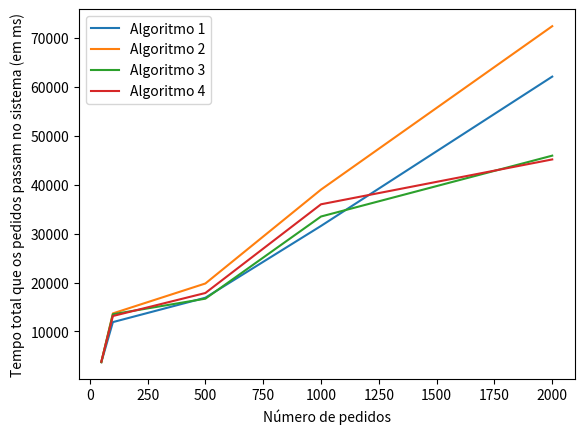

This figure's Python source: (Note: this script raises an exception after producing the figure.)
import matplotlib.pyplot as plt

# Seed 1: 42
number_of_requests_random_42 = [50, 100, 500, 1000, 2000]

# avg_time_total_algorithm_1_random_42 = [3697.0, 12006.0, 19863.0, 41622.0, 52385.0]
# avg_time_total_algorithm_2_random_42 = [4218.0, 13575.0, 26186.0, 51713.0, 75639.0]
# avg_time_total_algorithm_3_random_42 = [3714.0, 13513.0, 16697.0, 31830.0, 46877.0]
# avg_time_total_algorithm_4_random_42 = [3790.0, 13417.0, 17863.0, 35887.0, 56107.0]
avg_time_total_algorithm_1_random_42 = [3700.0, 11901.0, 16889.0, 31579.0, 62130.0]
avg_time_total_algorithm_2_random_42 = [3711.0, 13685.0, 19802.0, 39012.0, 72449.0]
avg_time_total_algorithm_3_random_42 = [3715.0, 13511.0, 16694.0, 33506.0, 45959.0]
avg_time_total_algorithm_4_random_42 = [3795.0, 13148.0, 17856.0, 36008.0, 45187.0]

# avg_time_broker_queue_algorithm_1_random_42 = [1.0, 1.0, 1.0, 1.0, 1.0]
# avg_time_broker_queue_algorithm_2_random_42 = [2.0, 2.0, 1.0, 1.0, 1.0]
# avg_time_broker_queue_algorithm_3_random_42 = [28.0, 4914.0, 6496.0, 17794.0, 32024.0]
# avg_time_broker_queue_algorithm_4_random_42 = [84.0, 4851.0, 7349.0, 22216.0, 41761.0]
avg_time_broker_queue_algorithm_1_random_42 = [1.0, 1.0, 1.0, 1.0, 1.0]
avg_time_broker_queue_algorithm_2_random_42 = [2.0, 1.0, 1.0, 1.0, 1.0]
avg_time_broker_queue_algorithm_3_random_42 = [28.0, 4914.0, 6496.0, 20022.0, 30759.0]
avg_time_broker_queue_algorithm_4_random_42 = [179.0, 4795.0, 6872.0, 23457.0, 30338.0]

# avg_time_worker_queue_algorithm_1_random_42 = [1050.0, 7555.0, 14073.0, 33492.0, 45219.0]
# avg_time_worker_queue_algorithm_2_random_42 = [782.0, 5714.0, 15705.0, 38604.0, 61859.0]
# avg_time_worker_queue_algorithm_3_random_42 = [0.0, 0.0, 0.0, 0.0, 0.0]
# avg_time_worker_queue_algorithm_4_random_42 = [0.0, 0.0, 0.0, 0.0, 0.0]
avg_time_worker_queue_algorithm_1_random_42 = [1049.0, 7655.0, 11342.0, 24807.0, 54054.0]
avg_time_worker_queue_algorithm_2_random_42 = [283.0, 6543.0, 11276.0, 27834.0, 58999.0]
avg_time_worker_queue_algorithm_3_random_42 = [0.0, 0.0, 0.0, 0.0, 0.0]
avg_time_worker_queue_algorithm_4_random_42 = [0.0, 0.0, 0.0, 0.0, 0.0]

# avg_time_olt_queue_algorithm_1_random_42 = [1.0, 1034.0, 2369.0, 4684.0, 3679.0]
# avg_time_olt_queue_algorithm_2_random_42 = [789.0, 4443.0, 7060.0, 9663.0, 10296.0]
# avg_time_olt_queue_algorithm_3_random_42 = [1041.0, 5184.0, 6783.0, 10593.0, 11368.0]
# avg_time_olt_queue_algorithm_4_random_42 = [1061.0, 5152.0, 7096.0, 10228.0, 10861.0]
avg_time_olt_queue_algorithm_1_random_42 = [1.0, 830.0, 2126.0, 3327.0, 4598.0]
avg_time_olt_queue_algorithm_2_random_42 = [781.0, 3726.0, 5106.0, 7732.0, 9964.0]
avg_time_olt_queue_algorithm_3_random_42 = [1007.0, 5182.0, 6780.0, 10040.0, 11715.0]
avg_time_olt_queue_algorithm_4_random_42 = [972.0, 4939.0, 7566.0, 9188.0, 11364.0]

# timedout_percentage_algorithm_1_random_42 = [0.0, 0.03, 0.058, 0.125, 0.087]
# timedout_percentage_algorithm_2_random_42 = [0.0, 0.11, 0.138, 0.23, 0.2315]
# timedout_percentage_algorithm_3_random_42 = [0.0, 0.14, 0.144, 0.227, 0.2385]
# timedout_percentage_algorithm_4_random_42 = [0.0, 0.13, 0.15, 0.24, 0.2365]
timedout_percentage_algorithm_1_random_42 = [0.0, 0.03, 0.046, 0.073, 0.119]
timedout_percentage_algorithm_2_random_42 = [0.0, 0.08, 0.11, 0.179, 0.2125]
timedout_percentage_algorithm_3_random_42 = [0.0, 0.14, 0.144, 0.223, 0.2545]
timedout_percentage_algorithm_4_random_42 = [0.0, 0.13, 0.162, 0.229, 0.23]

def average_time_total_chart_random_42():
    plt.plot(number_of_requests_random_42, avg_time_total_algorithm_1_random_42, label = "Algoritmo 1")
    plt.plot(number_of_requests_random_42, avg_time_total_algorithm_2_random_42, label = "Algoritmo 2")
    plt.plot(number_of_requests_random_42, avg_time_total_algorithm_3_random_42, label = "Algoritmo 3")
    plt.plot(number_of_requests_random_42, avg_time_total_algorithm_4_random_42, label = "Algoritmo 4")
    plt.xlabel("Número de pedidos")
    plt.ylabel("Tempo total que os pedidos passam no sistema (em ms)")
    plt.legend()
    plt.savefig("output/random_seed_42/10_workers_5_olts/average_time_total_chart.png")
    plt.close()

def average_time_broker_queue_chart_random_42():
    plt.plot(number_of_requests_random_42, avg_time_broker_queue_algorithm_1_random_42, label = "Algoritmo 1")
    plt.plot(number_of_requests_random_42, avg_time_broker_queue_algorithm_2_random_42, label = "Algoritmo 2")
    plt.plot(number_of_requests_random_42, avg_time_broker_queue_algorithm_3_random_42, label = "Algoritmo 3")
    plt.plot(number_of_requests_random_42, avg_time_broker_queue_algorithm_4_random_42, label = "Algoritmo 4")
    plt.xlabel("Número de pedidos")
    plt.ylabel("Tempo total que os pedidos passam na queue do broker (em ms)")
    plt.legend()
    plt.savefig("output/random_seed_42/10_workers_5_olts/average_time_broker_queue_chart.png")
    plt.close()

def average_time_worker_queue_chart_random_42():
    plt.plot(number_of_requests_random_42, avg_time_worker_queue_algorithm_1_random_42, label = "Algoritmo 1")
    plt.plot(number_of_requests_random_42, avg_time_worker_queue_algorithm_2_random_42, label = "Algoritmo 2")
    plt.plot(number_of_requests_random_42, avg_time_worker_queue_algorithm_3_random_42, label = "Algoritmo 3")
    plt.plot(number_of_requests_random_42, avg_time_worker_queue_algorithm_4_random_42, label = "Algoritmo 4")
    plt.xlabel("Número de pedidos")
    plt.ylabel("Tempo total que os pedidos passam na queue do worker (em ms)")
    plt.legend()
    plt.savefig("output/random_seed_42/10_workers_5_olts/average_time_worker_queue_chart.png")
    plt.close()

def average_time_olt_queue_chart_random_42():
    plt.plot(number_of_requests_random_42, avg_time_olt_queue_algorithm_1_random_42, label = "Algoritmo 1")
    plt.plot(number_of_requests_random_42, avg_time_olt_queue_algorithm_2_random_42, label = "Algoritmo 2")
    plt.plot(number_of_requests_random_42, avg_time_olt_queue_algorithm_3_random_42, label = "Algoritmo 3")
    plt.plot(number_of_requests_random_42, avg_time_olt_queue_algorithm_4_random_42, label = "Algoritmo 4")
    plt.xlabel("Número de pedidos")
    plt.ylabel("Tempo total que os pedidos passam na queue da OLT (em ms)")
    plt.legend()
    plt.savefig("output/random_seed_42/10_workers_5_olts/average_time_olt_queue_chart.png")
    plt.close()

def timedout_percentage_chart_random_42():
    plt.plot(number_of_requests_random_42, timedout_percentage_algorithm_1_random_42, label = "Algoritmo 1")
    plt.plot(number_of_requests_random_42, timedout_percentage_algorithm_2_random_42, label = "Algoritmo 2")
    plt.plot(number_of_requests_random_42, timedout_percentage_algorithm_3_random_42, label = "Algoritmo 3")
    plt.plot(number_of_requests_random_42, timedout_percentage_algorithm_4_random_42, label = "Algoritmo 4")
    plt.xlabel("Número de pedidos")
    plt.ylabel("Percetagem de pedidos timedout")
    plt.legend()
    plt.savefig("output/random_seed_42/10_workers_5_olts/timedout_percentage_chart.png")
    plt.close()

# Seed 2: 7

number_of_requests_random_7 = [50, 100, 500, 1000, 2000]

avg_time_total_algorithm_1_random_7 = [3694.0, 11913.0, 19813.0, 30631.0, 72716.0]
avg_time_total_algorithm_2_random_7 = [4728.0, 14711.0, 27389.0, 41629.0, 72008.0]
avg_time_total_algorithm_3_random_7 = [3715.0, 13518.0, 16717.0, 32026.0, 45434.0]
avg_time_total_algorithm_4_random_7 = [3968.0, 13046.0, 17409.0, 38874.0, 60471.0]

avg_time_broker_queue_algorithm_1_random_7 = [1.0, 1.0, 1.0, 1.0, 1.0]
avg_time_broker_queue_algorithm_2_random_7 = [2.0, 2.0, 1.0, 1.0, 1.0]
avg_time_broker_queue_algorithm_3_random_7 = [28.0, 4917.0, 6513.0, 18581.0, 31029.0]
avg_time_broker_queue_algorithm_4_random_7 = [220.0, 4454.0, 6777.0, 25823.0, 44662.0]

avg_time_worker_queue_algorithm_1_random_7 = [1046.0, 7655.0, 14421.0, 23910.0, 63410.0]
avg_time_worker_queue_algorithm_2_random_7 = [802.0, 6351.0, 17623.0, 28918.0, 57571.0]
avg_time_worker_queue_algorithm_3_random_7 = [0.0, 0.0, 0.0, 0.0, 0.0]
avg_time_worker_queue_algorithm_4_random_7 = [0.0, 0.0, 0.0, 0.0, 0.0]

avg_time_olt_queue_algorithm_1_random_7 = [1.0, 832.0, 1970.0, 3273.0, 5817.0]
avg_time_olt_queue_algorithm_2_random_7 = [1279.0, 4943.0, 6344.0, 9263.0, 10949.0]
avg_time_olt_queue_algorithm_3_random_7 = [1042.0, 5185.0, 6785.0, 9999.0, 10921.0]
avg_time_olt_queue_algorithm_4_random_7 = [1103.0, 5176.0, 7212.0, 9605.0, 12324.0]

timedout_percentage_algorithm_1_random_7 = [0.0, 0.03, 0.056, 0.071, 0.1445]
timedout_percentage_algorithm_2_random_7 = [0.0, 0.15, 0.134, 0.195, 0.244]
timedout_percentage_algorithm_3_random_7 = [0.0, 0.14, 0.144, 0.228, 0.2405]
timedout_percentage_algorithm_4_random_7 = [0.0, 0.15, 0.158, 0.257, 0.2495]

def average_time_total_chart_random_7():
    plt.plot(number_of_requests_random_7, avg_time_total_algorithm_1_random_7, label = "Algoritmo 1")
    plt.plot(number_of_requests_random_7, avg_time_total_algorithm_2_random_7, label = "Algoritmo 2")
    plt.plot(number_of_requests_random_7, avg_time_total_algorithm_3_random_7, label = "Algoritmo 3")
    plt.plot(number_of_requests_random_7, avg_time_total_algorithm_4_random_7, label = "Algoritmo 4")
    plt.xlabel("Número de pedidos")
    plt.ylabel("Tempo total que os pedidos passam no sistema (em ms)")
    plt.legend()
    plt.savefig("output/random_seed_7/10_workers_5_olts/average_time_total_chart.png")
    plt.close()

def average_time_broker_queue_chart_random_7():
    plt.plot(number_of_requests_random_7, avg_time_broker_queue_algorithm_1_random_7, label = "Algoritmo 1")
    plt.plot(number_of_requests_random_7, avg_time_broker_queue_algorithm_2_random_7, label = "Algoritmo 2")
    plt.plot(number_of_requests_random_7, avg_time_broker_queue_algorithm_3_random_7, label = "Algoritmo 3")
    plt.plot(number_of_requests_random_7, avg_time_broker_queue_algorithm_4_random_7, label = "Algoritmo 4")
    plt.xlabel("Número de pedidos")
    plt.ylabel("Tempo total que os pedidos passam na queue do broker (em ms)")
    plt.legend()
    plt.savefig("output/random_seed_7/10_workers_5_olts/average_time_broker_queue_chart.png")
    plt.close()

def average_time_worker_queue_chart_random_7():
    plt.plot(number_of_requests_random_7, avg_time_worker_queue_algorithm_1_random_7, label = "Algoritmo 1")
    plt.plot(number_of_requests_random_7, avg_time_worker_queue_algorithm_2_random_7, label = "Algoritmo 2")
    plt.plot(number_of_requests_random_7, avg_time_worker_queue_algorithm_3_random_7, label = "Algoritmo 3")
    plt.plot(number_of_requests_random_7, avg_time_worker_queue_algorithm_4_random_7, label = "Algoritmo 4")
    plt.xlabel("Número de pedidos")
    plt.ylabel("Tempo total que os pedidos passam na queue do worker (em ms)")
    plt.legend()
    plt.savefig("output/random_seed_7/10_workers_5_olts/average_time_worker_queue_chart.png")
    plt.close()

def average_time_olt_queue_chart_random_7():
    plt.plot(number_of_requests_random_7, avg_time_olt_queue_algorithm_1_random_7, label = "Algoritmo 1")
    plt.plot(number_of_requests_random_7, avg_time_olt_queue_algorithm_2_random_7, label = "Algoritmo 2")
    plt.plot(number_of_requests_random_7, avg_time_olt_queue_algorithm_3_random_7, label = "Algoritmo 3")
    plt.plot(number_of_requests_random_7, avg_time_olt_queue_algorithm_4_random_7, label = "Algoritmo 4")
    plt.xlabel("Número de pedidos")
    plt.ylabel("Tempo total que os pedidos passam na queue da OLT (em ms)")
    plt.legend()
    plt.savefig("output/random_seed_7/10_workers_5_olts/average_time_olt_queue_chart.png")
    plt.close()

def timedout_percentage_chart_random_7():
    plt.plot(number_of_requests_random_7, timedout_percentage_algorithm_1_random_7, label = "Algoritmo 1")
    plt.plot(number_of_requests_random_7, timedout_percentage_algorithm_2_random_7, label = "Algoritmo 2")
    plt.plot(number_of_requests_random_7, timedout_percentage_algorithm_3_random_7, label = "Algoritmo 3")
    plt.plot(number_of_requests_random_7, timedout_percentage_algorithm_4_random_7, label = "Algoritmo 4")
    plt.xlabel("Número de pedidos")
    plt.ylabel("Percetagem de pedidos timedout")
    plt.legend()
    plt.savefig("output/random_seed_7/10_workers_5_olts/timedout_percentage_chart.png")
    plt.close()

# Seed 3: 34

number_of_requests_random_34 = [50, 100, 500, 1000, 2000]

# avg_time_total_algorithm_1_random_34 = [5975.0, 15037.0, 22742.0, 39602.0, 44048.0]
# avg_time_total_algorithm_2_random_34 = [9133.0, 21996.0, 41220.0, 40751.0, 57800.0]
# avg_time_total_algorithm_3_random_34 = [5936.0, 16666.0, 30338.0, 32802.0, 52128.0]
# avg_time_total_algorithm_4_random_34 = [6305.0, 18755.0, 29774.0, 34499.0, 46871.0]
avg_time_total_algorithm_1_random_34 = [5939.0, 15868.0, 24680.0, 32576.0, 46682.0]
avg_time_total_algorithm_2_random_34 = [7532.0, 17830.0, 42723.0, 45858.0, 64308.0]
avg_time_total_algorithm_3_random_34 = [5863.0, 16665.0, 26936.0, 35515.0, 51870.0]
avg_time_total_algorithm_4_random_34 = [6130.0, 16681.0, 25803.0, 37869.0, 51526.0]

# avg_time_broker_queue_algorithm_1_random_34 = [3.0, 1.0, 1.0, 1.0, 1.0]
# avg_time_broker_queue_algorithm_2_random_34 = [3.0, 2.0, 1.0, 1.0, 1.0]
# avg_time_broker_queue_algorithm_3_random_34 = [908.0, 3945.0, 17660.0, 21667.0, 38035.0]
# avg_time_broker_queue_algorithm_4_random_34 = [791.0, 5137.0, 17442.0, 23294.0, 32518.0]
avg_time_broker_queue_algorithm_1_random_34 = [1.0, 1.0, 1.0, 1.0, 1.0]
avg_time_broker_queue_algorithm_2_random_34 = [2.0, 1.0, 1.0, 1.0, 1.0]
avg_time_broker_queue_algorithm_3_random_34 = [741.0, 3942.0, 14853.0, 23888.0, 37883.0]
avg_time_broker_queue_algorithm_4_random_34 = [660.0, 4507.0, 12404.0, 27008.0, 38074.0]

# avg_time_worker_queue_algorithm_1_random_34 = [2675.0, 11067.0, 16483.0, 32925.0, 37414.0]
# avg_time_worker_queue_algorithm_2_random_34 = [3379.0, 8929.0, 28850.0, 30432.0, 45522.0]
# avg_time_worker_queue_algorithm_3_random_34 = [0.0, 0.0, 0.0, 0.0, 0.0]
# avg_time_worker_queue_algorithm_4_random_34 = [0.0, 0.0, 0.0, 0.0, 0.0]
avg_time_worker_queue_algorithm_1_random_34 = [2649.0, 11471.0, 17546.0, 25677.0, 37284.0]
avg_time_worker_queue_algorithm_2_random_34 = [2124.0, 6807.0, 29354.0, 34899.0, 52091.0]
avg_time_worker_queue_algorithm_3_random_34 = [0.0, 0.0, 0.0, 0.0, 0.0]
avg_time_worker_queue_algorithm_4_random_34 = [0.0, 0.0, 0.0, 0.0, 0.0]

# avg_time_olt_queue_algorithm_1_random_34 = [239.0, 702.0, 2857.0, 3193.0, 3160.0]
# avg_time_olt_queue_algorithm_2_random_34 = [2705.0, 9799.0, 8970.0, 6836.0, 8804.0]
# avg_time_olt_queue_algorithm_3_random_34 = [359.0, 9456.0, 9280.0, 7655.0, 10621.0]
# avg_time_olt_queue_algorithm_4_random_34 = [2468.0, 10353.0, 8954.0, 7723.0, 10882.0]
avg_time_olt_queue_algorithm_1_random_34 = [239.0, 1131.0, 3734.0, 3416.0, 5924.0]
avg_time_olt_queue_algorithm_2_random_34 = [2360.0, 7757.0, 9969.0, 7476.0, 8743.0]
avg_time_olt_queue_algorithm_3_random_34 = [1888.0, 9459.0, 8685.0, 8146.0, 10515.0]
avg_time_olt_queue_algorithm_4_random_34 = [2425.0, 8910.0, 10000.0, 7380.0, 9981]

# timedout_percentage_algorithm_1_random_34 = [0.02, 0.04, 0.066, 0.084, 0.0765]
# timedout_percentage_algorithm_2_random_34 = [0.08, 0.18, 0.2, 0.171, 0.2225]
# timedout_percentage_algorithm_3_random_34 = [0.02, 0.16, 0.224, 0.198, 0.253]
# timedout_percentage_algorithm_4_random_34 = [0.04, 0.18, 0.214, 0.199, 0.253]
timedout_percentage_algorithm_1_random_34 = [0.02, 0.05, 0.106, 0.085, 0.157]
timedout_percentage_algorithm_2_random_34 = [0.04, 0.16, 0.196, 0.183, 0.2157]
timedout_percentage_algorithm_3_random_34 = [0.04, 0.16, 0.192, 0.205, 0.261]
timedout_percentage_algorithm_4_random_34 = [0.04, 0.16, 0.212, 0.187, 0.237]

def average_time_total_chart_random_34():
    plt.plot(number_of_requests_random_34, avg_time_total_algorithm_1_random_34, label = "Algoritmo 1")
    plt.plot(number_of_requests_random_34, avg_time_total_algorithm_2_random_34, label = "Algoritmo 2")
    plt.plot(number_of_requests_random_34, avg_time_total_algorithm_3_random_34, label = "Algoritmo 3")
    plt.plot(number_of_requests_random_34, avg_time_total_algorithm_4_random_34, label = "Algoritmo 4")
    plt.xlabel("Número de pedidos")
    plt.ylabel("Tempo total que os pedidos passam no sistema (em ms)")
    plt.legend()
    plt.savefig("output/random_seed_34/10_workers_5_olts/average_time_total_chart.png")
    plt.close()

def average_time_broker_queue_chart_random_34():
    plt.plot(number_of_requests_random_34, avg_time_broker_queue_algorithm_1_random_34, label = "Algoritmo 1")
    plt.plot(number_of_requests_random_34, avg_time_broker_queue_algorithm_2_random_34, label = "Algoritmo 2")
    plt.plot(number_of_requests_random_34, avg_time_broker_queue_algorithm_3_random_34, label = "Algoritmo 3")
    plt.plot(number_of_requests_random_34, avg_time_broker_queue_algorithm_4_random_34, label = "Algoritmo 4")
    plt.xlabel("Número de pedidos")
    plt.ylabel("Tempo total que os pedidos passam na queue do broker (em ms)")
    plt.legend()
    plt.savefig("output/random_seed_34/10_workers_5_olts/average_time_broker_queue_chart.png")
    plt.close()

def average_time_worker_queue_chart_random_34():
    plt.plot(number_of_requests_random_34, avg_time_worker_queue_algorithm_1_random_34, label = "Algoritmo 1")
    plt.plot(number_of_requests_random_34, avg_time_worker_queue_algorithm_2_random_34, label = "Algoritmo 2")
    plt.plot(number_of_requests_random_34, avg_time_worker_queue_algorithm_3_random_34, label = "Algoritmo 3")
    plt.plot(number_of_requests_random_34, avg_time_worker_queue_algorithm_4_random_34, label = "Algoritmo 4")
    plt.xlabel("Número de pedidos")
    plt.ylabel("Tempo total que os pedidos passam na queue do worker (em ms)")
    plt.legend()
    plt.savefig("output/random_seed_34/10_workers_5_olts/average_time_worker_queue_chart.png")
    plt.close()

def average_time_olt_queue_chart_random_34():
    plt.plot(number_of_requests_random_34, avg_time_olt_queue_algorithm_1_random_34, label = "Algoritmo 1")
    plt.plot(number_of_requests_random_34, avg_time_olt_queue_algorithm_2_random_34, label = "Algoritmo 2")
    plt.plot(number_of_requests_random_34, avg_time_olt_queue_algorithm_3_random_34, label = "Algoritmo 3")
    plt.plot(number_of_requests_random_34, avg_time_olt_queue_algorithm_4_random_34, label = "Algoritmo 4")
    plt.xlabel("Número de pedidos")
    plt.ylabel("Tempo total que os pedidos passam na queue da OLT (em ms)")
    plt.legend()
    plt.savefig("output/random_seed_34/10_workers_5_olts/average_time_olt_queue_chart.png")
    plt.close()

def timedout_percentage_chart_random_34():
    plt.plot(number_of_requests_random_34, timedout_percentage_algorithm_1_random_34, label = "Algoritmo 1")
    plt.plot(number_of_requests_random_34, timedout_percentage_algorithm_2_random_34, label = "Algoritmo 2")
    plt.plot(number_of_requests_random_34, timedout_percentage_algorithm_3_random_34, label = "Algoritmo 3")
    plt.plot(number_of_requests_random_34, timedout_percentage_algorithm_4_random_34, label = "Algoritmo 4")
    plt.xlabel("Número de pedidos")
    plt.ylabel("Percetagem de pedidos timedout")
    plt.legend()
    plt.savefig("output/random_seed_34/10_workers_5_olts/timedout_percentage_chart.png")
    plt.close()




if __name__ == "__main__":
    # Seed 1: 42
    average_time_total_chart_random_42()
    average_time_broker_queue_chart_random_42()
    average_time_worker_queue_chart_random_42()
    average_time_olt_queue_chart_random_42()
    timedout_percentage_chart_random_42()
    # Seed 2: 7
    average_time_total_chart_random_7()
    average_time_broker_queue_chart_random_7()
    average_time_worker_queue_chart_random_7()
    average_time_olt_queue_chart_random_7()
    timedout_percentage_chart_random_7()
    # Seed 3: 34
    average_time_total_chart_random_34()
    average_time_broker_queue_chart_random_34()
    average_time_worker_queue_chart_random_34()
    average_time_olt_queue_chart_random_34()
    timedout_percentage_chart_random_34()
